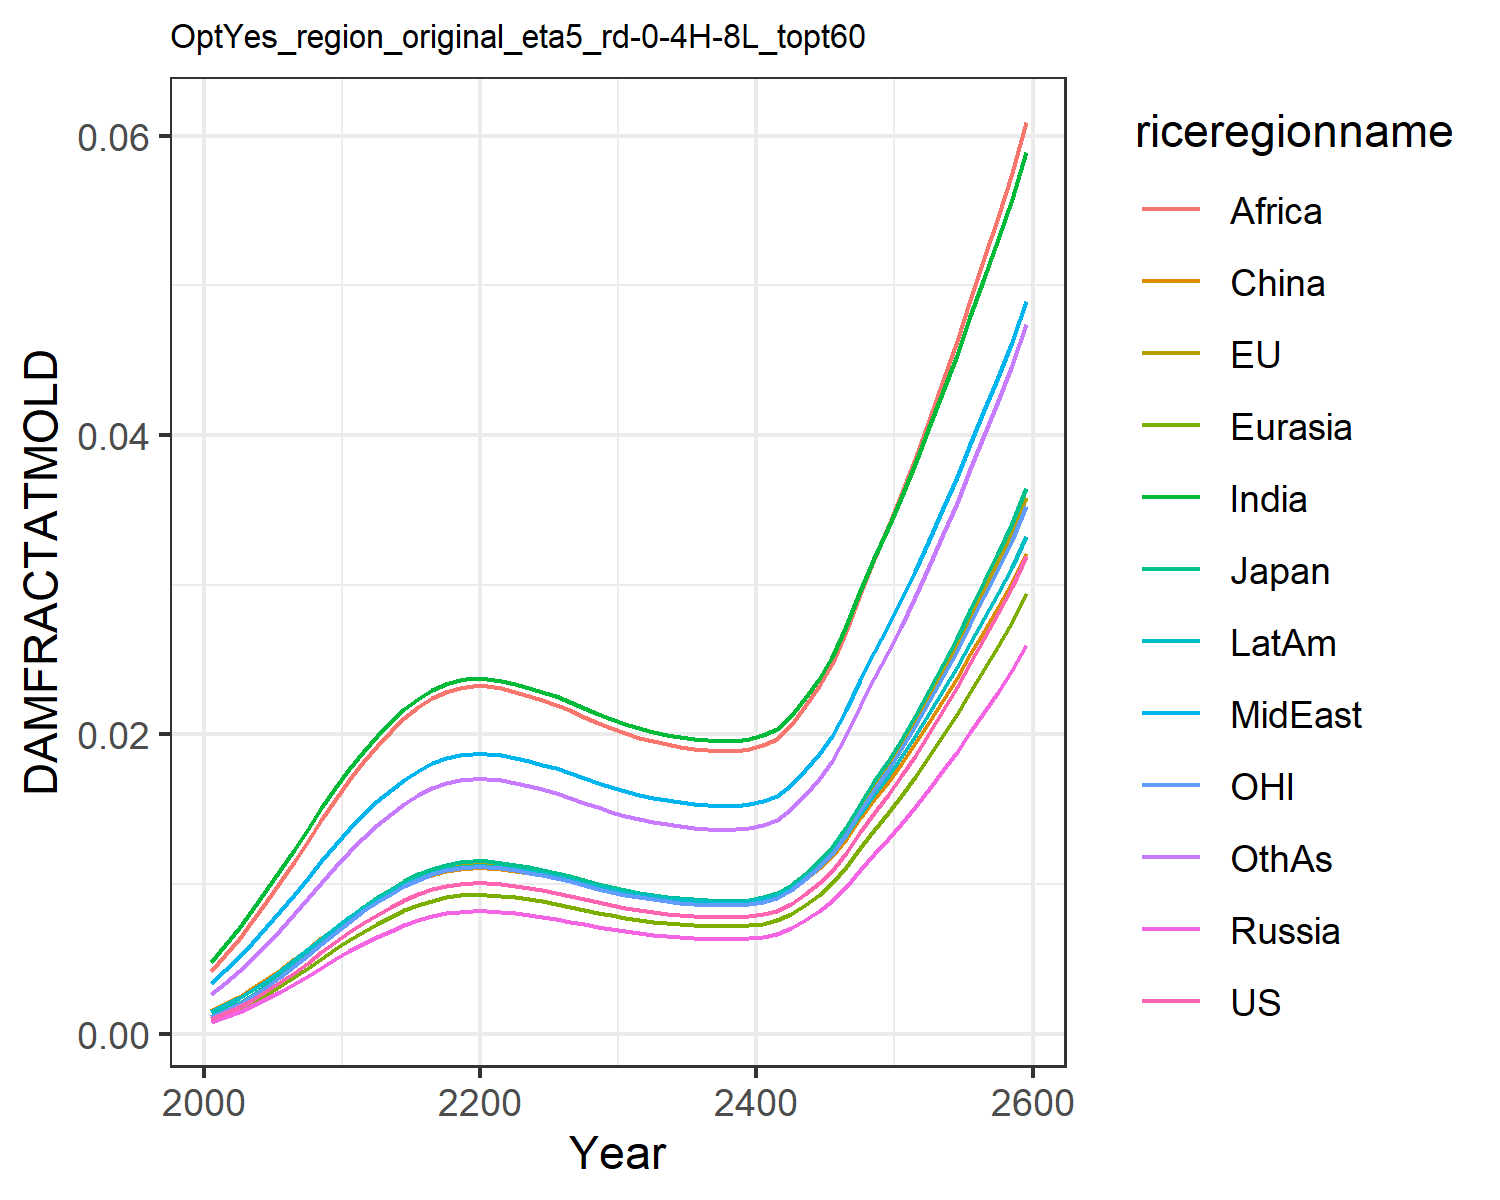

The table this chart was drawn from, first rows:
0.0009741914751707755, 0.0010960982548936173, 0.0011141127717951577, 0.0007926376142238073, 0.0008988246313217726, 0.0015184808065927108, 0.004803093316816623, 0.0033998963496381673, 0.004196310982627154, 0.0014323266191105083, 0.0010773810546510498, 0.0026515942275779415
0.001358, 0.001528, 0.001553, 0.001105, 0.001253, 0.001978, 0.005919, 0.004247, 0.005246, 0.001889, 0.001502, 0.003386
0.001785, 0.002008, 0.002041, 0.001452, 0.001647, 0.00247, 0.007058, 0.005125, 0.006334, 0.002382, 0.001974, 0.004161
0.002272, 0.002556, 0.002598, 0.001848, 0.002096, 0.003017, 0.008271, 0.006071, 0.007508, 0.002933, 0.002512, 0.005011
0.002822, 0.003175, 0.003227, 0.002296, 0.002604, 0.003621, 0.009565, 0.007092, 0.008774, 0.003545, 0.003121, 0.005941
0.003426, 0.003855, 0.003918, 0.002787, 0.003161, 0.004271, 0.01092, 0.008169, 0.01011, 0.004207, 0.003789, 0.006934
0.004071, 0.004581, 0.004656, 0.003313, 0.003756, 0.004956, 0.0123, 0.009283, 0.0115, 0.004907, 0.004503, 0.007971
0.004746, 0.00534, 0.005428, 0.003861, 0.004379, 0.005662, 0.0137, 0.01042, 0.0129, 0.005631, 0.005249, 0.009036
0.005422, 0.0061, 0.006201, 0.004412, 0.005003, 0.006363, 0.01506, 0.01152, 0.01428, 0.006351, 0.005996, 0.01009
0.006097, 0.00686, 0.006972, 0.004961, 0.005625, 0.007057, 0.01639, 0.01261, 0.01563, 0.007065, 0.006743, 0.01112
0.006773, 0.00762, 0.007745, 0.005511, 0.006249, 0.007746, 0.01768, 0.01368, 0.01696, 0.007776, 0.00749, 0.01215
0.007391, 0.008315, 0.008452, 0.006013, 0.006819, 0.008373, 0.01885, 0.01464, 0.01816, 0.008424, 0.008173, 0.01308
0.007954, 0.008949, 0.009096, 0.006472, 0.007338, 0.008942, 0.0199, 0.01551, 0.01924, 0.009012, 0.008796, 0.01392
0.008463, 0.009522, 0.009678, 0.006885, 0.007808, 0.009453, 0.02083, 0.01629, 0.02021, 0.009541, 0.009359, 0.01467
0.008917, 0.01003, 0.0102, 0.007255, 0.008227, 0.009908, 0.02166, 0.01698, 0.02107, 0.01001, 0.009861, 0.01534
0.00931, 0.01047, 0.01065, 0.007575, 0.00859, 0.0103, 0.02237, 0.01757, 0.0218, 0.01042, 0.0103, 0.01592
0.00963, 0.01084, 0.01101, 0.007836, 0.008885, 0.01062, 0.02294, 0.01806, 0.0224, 0.01075, 0.01065, 0.01639
0.009869, 0.0111, 0.01129, 0.008029, 0.009105, 0.01086, 0.02337, 0.01841, 0.02285, 0.011, 0.01091, 0.01674
0.01001, 0.01127, 0.01145, 0.008148, 0.009239, 0.011, 0.02363, 0.01863, 0.02312, 0.01115, 0.01107, 0.01695
0.01007, 0.01133, 0.01152, 0.008195, 0.009293, 0.01106, 0.02373, 0.01872, 0.02323, 0.01121, 0.01114, 0.01704
0.01006, 0.01132, 0.01151, 0.008187, 0.009284, 0.01105, 0.02371, 0.0187, 0.02321, 0.0112, 0.01113, 0.01702
0.009991, 0.01124, 0.01143, 0.008129, 0.009218, 0.01098, 0.02359, 0.01859, 0.02307, 0.01112, 0.01105, 0.01692
0.009872, 0.01111, 0.01129, 0.008032, 0.009108, 0.01086, 0.02338, 0.01842, 0.02285, 0.011, 0.01092, 0.01675
0.00973, 0.01095, 0.01113, 0.007916, 0.008977, 0.01072, 0.02312, 0.0182, 0.02259, 0.01085, 0.01076, 0.01654
0.009582, 0.01078, 0.01096, 0.007797, 0.008841, 0.01057, 0.02286, 0.01798, 0.02231, 0.0107, 0.0106, 0.01632
0.009409, 0.01059, 0.01076, 0.007655, 0.008681, 0.0104, 0.02255, 0.01772, 0.02199, 0.01052, 0.01041, 0.01607
0.009197, 0.01035, 0.01052, 0.007483, 0.008486, 0.01019, 0.02217, 0.0174, 0.02159, 0.0103, 0.01017, 0.01576
0.008977, 0.0101, 0.01027, 0.007304, 0.008282, 0.009968, 0.02177, 0.01707, 0.02118, 0.01008, 0.009928, 0.01543
0.008764, 0.009861, 0.01002, 0.007131, 0.008086, 0.009756, 0.02138, 0.01675, 0.02078, 0.009855, 0.009693, 0.01512
0.008567, 0.009639, 0.009797, 0.00697, 0.007904, 0.009558, 0.02102, 0.01645, 0.02041, 0.009649, 0.009474, 0.01483
0.008392, 0.009442, 0.009597, 0.006828, 0.007743, 0.009382, 0.0207, 0.01618, 0.02008, 0.009468, 0.009281, 0.01457
0.00824, 0.009271, 0.009424, 0.006704, 0.007603, 0.00923, 0.02043, 0.01595, 0.01979, 0.00931, 0.009113, 0.01434
0.008108, 0.009123, 0.009273, 0.006597, 0.007481, 0.009097, 0.02018, 0.01575, 0.01954, 0.009173, 0.008967, 0.01415
0.007997, 0.008998, 0.009146, 0.006507, 0.007379, 0.008985, 0.01998, 0.01558, 0.01932, 0.009057, 0.008844, 0.01398
0.007911, 0.008901, 0.009047, 0.006437, 0.007299, 0.008898, 0.01982, 0.01545, 0.01916, 0.008967, 0.008749, 0.01385
0.007847, 0.008829, 0.008974, 0.006385, 0.00724, 0.008834, 0.0197, 0.01535, 0.01904, 0.0089, 0.008678, 0.01376
0.007797, 0.008773, 0.008917, 0.006344, 0.007194, 0.008784, 0.01961, 0.01527, 0.01894, 0.008848, 0.008623, 0.01368
0.007762, 0.008734, 0.008877, 0.006316, 0.007162, 0.008749, 0.01954, 0.01522, 0.01887, 0.008812, 0.008584, 0.01363
0.007772, 0.008745, 0.008889, 0.006324, 0.007171, 0.008759, 0.01956, 0.01523, 0.01889, 0.008822, 0.008596, 0.01365
0.00783, 0.00881, 0.008954, 0.006371, 0.007224, 0.008817, 0.01967, 0.01532, 0.019, 0.008882, 0.008659, 0.01373
0.007971, 0.008969, 0.009116, 0.006486, 0.007354, 0.008959, 0.01993, 0.01554, 0.01927, 0.00903, 0.008815, 0.01394
0.008201, 0.009227, 0.009379, 0.006672, 0.007566, 0.00919, 0.02035, 0.01589, 0.01971, 0.009269, 0.009069, 0.01428
0.008675, 0.00976, 0.009921, 0.007058, 0.008004, 0.009666, 0.02122, 0.01661, 0.02061, 0.009762, 0.009593, 0.01499
0.009346, 0.01052, 0.01069, 0.007604, 0.008623, 0.01034, 0.02243, 0.01763, 0.02187, 0.01046, 0.01034, 0.01597
0.01006, 0.01132, 0.0115, 0.008183, 0.00928, 0.01105, 0.02371, 0.01869, 0.0232, 0.01119, 0.01112, 0.01702
0.01088, 0.01224, 0.01245, 0.008854, 0.01004, 0.01186, 0.02516, 0.01992, 0.02472, 0.01204, 0.01204, 0.01822
0.01207, 0.01358, 0.0138, 0.00982, 0.01114, 0.01304, 0.02722, 0.02166, 0.02689, 0.01326, 0.01335, 0.01993
0.01344, 0.01513, 0.01537, 0.01094, 0.0124, 0.01439, 0.02957, 0.02365, 0.02937, 0.01467, 0.01487, 0.0219
0.01475, 0.0166, 0.01687, 0.012, 0.01361, 0.01567, 0.03178, 0.02552, 0.0317, 0.016, 0.01631, 0.02376
0.01596, 0.01796, 0.01825, 0.01298, 0.01472, 0.01684, 0.03379, 0.02724, 0.03383, 0.01723, 0.01765, 0.02547
0.01718, 0.01933, 0.01965, 0.01398, 0.01585, 0.01803, 0.0358, 0.02896, 0.03598, 0.01847, 0.019, 0.02719
0.01858, 0.02091, 0.02125, 0.01512, 0.01714, 0.01939, 0.03809, 0.03092, 0.03842, 0.01989, 0.02055, 0.02915
0.0201, 0.02261, 0.02298, 0.01635, 0.01854, 0.02085, 0.04053, 0.03302, 0.04104, 0.02142, 0.02223, 0.03127
0.02162, 0.02432, 0.02472, 0.01759, 0.01995, 0.02231, 0.04296, 0.03511, 0.04365, 0.02295, 0.02391, 0.03338
0.02314, 0.02604, 0.02647, 0.01883, 0.02135, 0.02378, 0.04538, 0.0372, 0.04625, 0.02448, 0.0256, 0.03549
0.02478, 0.02788, 0.02833, 0.02016, 0.02286, 0.02534, 0.04794, 0.03942, 0.04902, 0.02612, 0.0274, 0.03773
0.02643, 0.02974, 0.03022, 0.0215, 0.02438, 0.02692, 0.05052, 0.04166, 0.0518, 0.02778, 0.02923, 0.04
0.02809, 0.0316, 0.03212, 0.02285, 0.02591, 0.0285, 0.05309, 0.04389, 0.05459, 0.02944, 0.03106, 0.04227
0.02984, 0.03357, 0.03412, 0.02428, 0.02753, 0.03017, 0.05578, 0.04623, 0.05751, 0.03119, 0.033, 0.04466
0.03189, 0.03588, 0.03647, 0.02595, 0.02942, 0.03211, 0.0589, 0.04896, 0.06091, 0.03323, 0.03527, 0.04745
